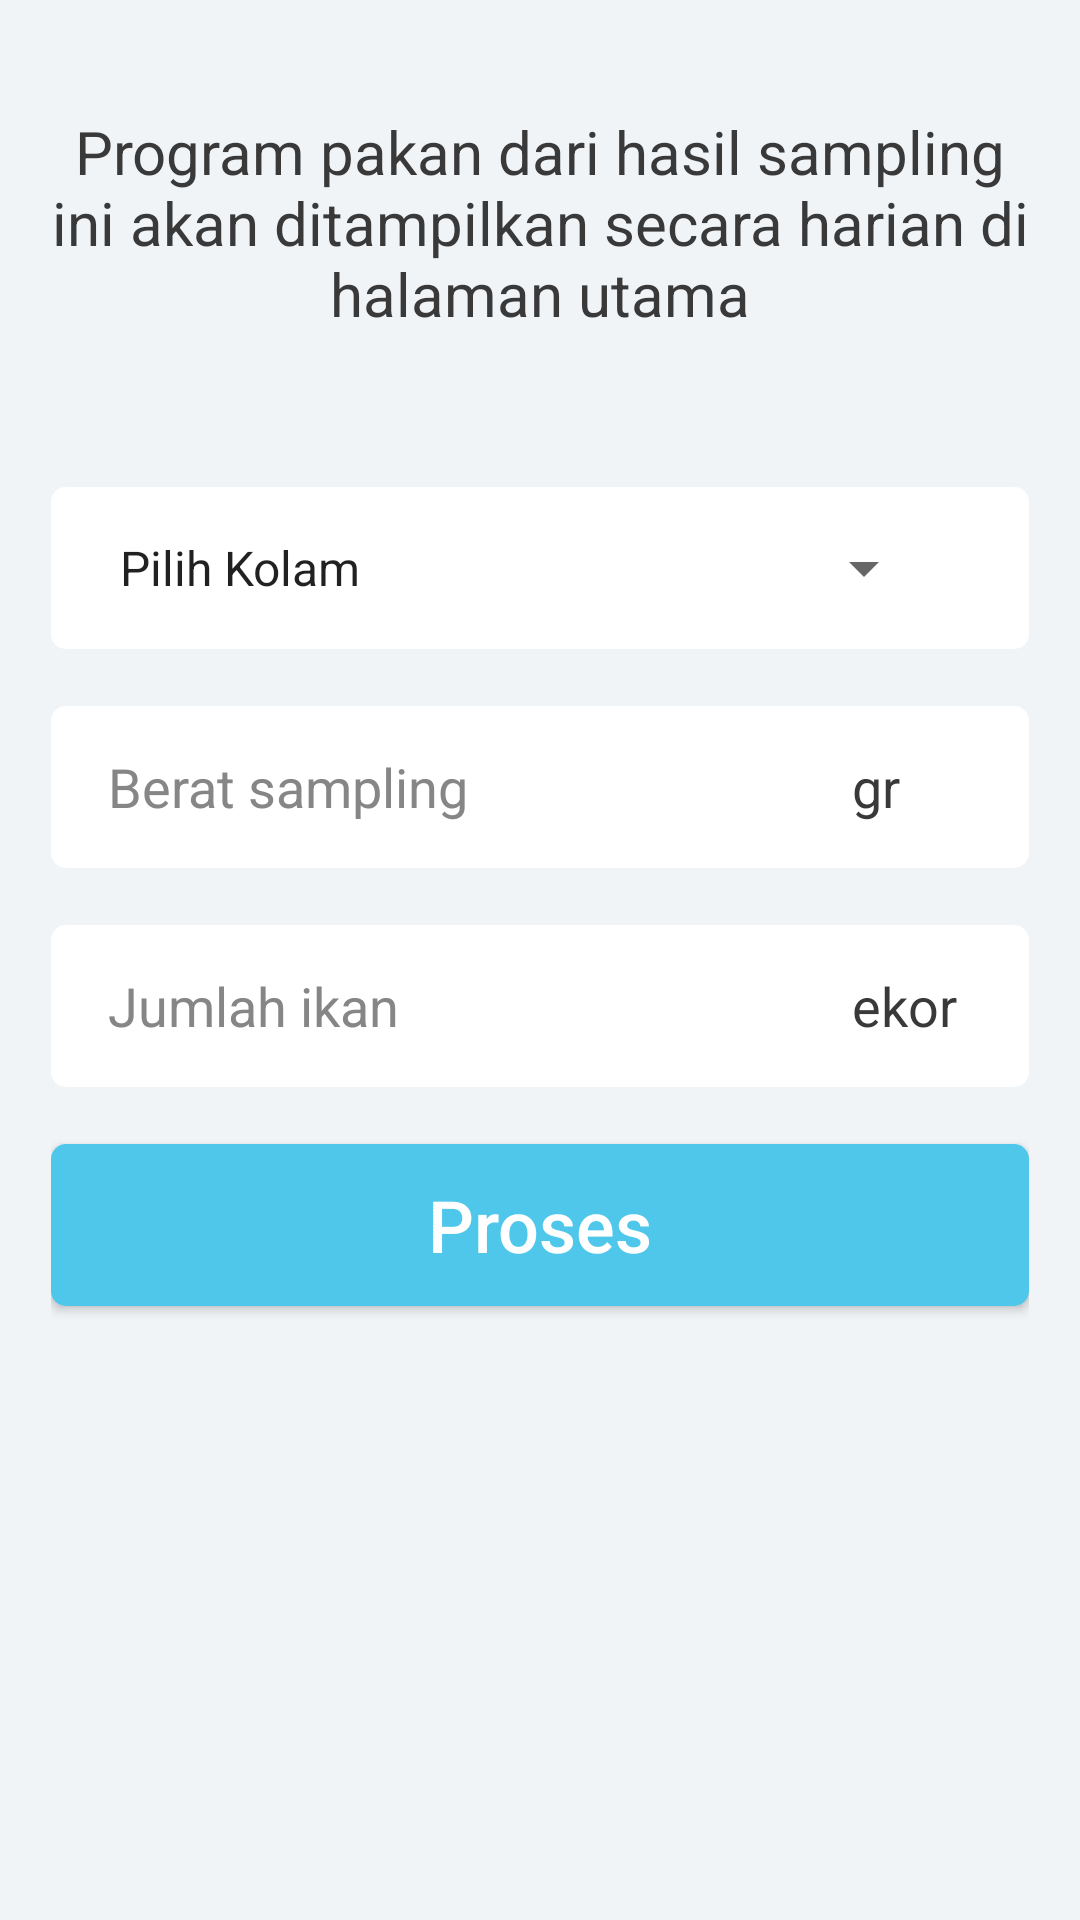

The Android layout XML behind this screen, and the referenced resources:
<!-- AndroidManifest.xml: application theme AppTheme -->
<!-- res/layout/fragment_program_pakan.xml -->
<?xml version="1.0" encoding="utf-8"?>
<LinearLayout xmlns:android="http://schemas.android.com/apk/res/android"
    xmlns:tools="http://schemas.android.com/tools"
    android:layout_width="match_parent"
    android:layout_height="match_parent"
    android:background="@color/colorPrimary"
    android:orientation="vertical"
    android:paddingBottom="@dimen/activity_vertical_margin"
    android:paddingLeft="@dimen/activity_horizontal_margin"
    android:paddingRight="@dimen/activity_horizontal_margin"
    android:paddingTop="@dimen/activity_vertical_margin">

    <TextView
        android:id="@+id/tv_label"
        android:layout_width="wrap_content"
        android:layout_height="wrap_content"
        android:layout_marginTop="20dp"
        android:gravity="center"
        android:text="@string/sampling_ikan_label"
        android:textColor="@color/textColorDark"
        android:textSize="@dimen/text_medium" />

    <LinearLayout
        android:id="@+id/rect_berat_ikan"
        android:layout_width="match_parent"
        android:layout_height="54dp"
        android:layout_marginTop="51dp"
        android:background="@drawable/rounded_rectangle_white"
        android:paddingLeft="15dp"
        android:paddingRight="19dp">

        <Spinner
            android:id="@+id/spn_pilih_kolam"
            android:layout_width="match_parent"
            android:layout_height="wrap_content"
            android:layout_marginRight="12dp"
            android:layout_gravity="center_vertical"
            android:entries="@array/item_spinner">

        </Spinner>

    </LinearLayout>

    <LinearLayout
        android:id="@+id/et_berat_sampling"
        android:layout_width="match_parent"
        android:layout_height="54dp"
        android:layout_marginTop="19dp"
        android:background="@drawable/rounded_rectangle_white"
        android:paddingLeft="19dp"
        android:paddingRight="19dp">

        <EditText
            android:id="@+id/et_programpakan_input_beratSampling"
            android:layout_width="match_parent"
            android:layout_height="wrap_content"
            android:layout_gravity="center_vertical"
            android:layout_weight="1"
            android:background="@color/colorTransparent"
            android:hint="@string/sampling_ikan_hint_berat"
            android:inputType="numberDecimal"
            android:textColor="@color/textColorDark"
            android:textColorHint="@color/textColorHint"
            android:textSize="@dimen/text_small" />

        <TextView
            android:id="@+id/tv_satuan_berat"
            android:layout_width="40dp"
            android:layout_height="wrap_content"
            android:layout_gravity="center_vertical"
            android:layout_weight="0"
            android:text="@string/sampling_ikan_satuan_berat"
            android:textColor="@color/textColorDark"
            android:textColorHint="@color/textColorHint"
            android:textSize="@dimen/text_small" />
    </LinearLayout>

    <LinearLayout
        android:id="@+id/rect_jumlah_ikan"
        android:layout_width="match_parent"
        android:layout_height="54dp"
        android:layout_marginTop="19dp"
        android:background="@drawable/rounded_rectangle_white"
        android:paddingLeft="19dp"
        android:paddingRight="19dp">

        <EditText
            android:id="@+id/et_programpakan_input_jumlahIkan"
            android:layout_width="match_parent"
            android:layout_height="wrap_content"
            android:layout_gravity="center_vertical"
            android:layout_weight="1"
            android:background="@color/colorTransparent"
            android:hint="@string/sampling_ikan_hint_jumlah"
            android:inputType="number"
            android:textColor="@color/textColorDark"
            android:textColorHint="@color/textColorHint"
            android:textSize="@dimen/text_small" />

        <TextView
            android:id="@+id/tv_satuan_jumlah"
            android:layout_width="40dp"
            android:layout_height="wrap_content"
            android:layout_gravity="center_vertical"
            android:layout_weight="0"
            android:text="@string/sampling_ikan_satuan_jumlah"
            android:textColor="@color/textColorDark"
            android:textColorHint="@color/textColorHint"
            android:textSize="@dimen/text_small" />
    </LinearLayout>

    <Button
        android:id="@+id/btn_programpakan_proses"
        android:layout_width="match_parent"
        android:layout_height="54dp"
        android:layout_marginTop="19dp"
        android:background="@drawable/rounded_rectangle_darkskyblue"
        android:text="@string/sampling_ikan_button_proses"
        android:textAllCaps="false"
        android:textColor="@color/textColorWhite"
        android:textSize="@dimen/text_large" />
</LinearLayout>
<!-- resources referenced by this layout -->
<resources>
  <string-array name="item_spinner">
          <item>Pilih Kolam</item>
          <item>GR 01</item>
          <item>GR 02</item>
          <item>GR 03</item>
          <item>GR 04</item>
          <item>GR 05</item>
          <item>GR 06</item>
      </string-array>
  <color name="colorPrimary">#f0f4f7</color>
  <color name="colorTransparent">#00FFFFFF</color>
  <color name="textColorDark">#39393A</color>
  <color name="textColorHint">#868686</color>
  <color name="textColorWhite">#FFFFFF</color>
  <dimen name="activity_horizontal_margin">17dp</dimen>
  <dimen name="activity_vertical_margin">17dp</dimen>
  <dimen name="text_large">24sp</dimen>
  <dimen name="text_medium">20sp</dimen>
  <dimen name="text_small">18sp</dimen>
  <!-- drawable rounded_rectangle_darkskyblue (drawable) -->
  <?xml version="1.0" encoding="utf-8"?>
  <shape android:shape="rectangle"
      xmlns:android="http://schemas.android.com/apk/res/android">
      <corners android:radius="5dp"/>
      <solid android:color="@color/colorDarkSkyBlue"/>
  </shape>
  <!-- drawable rounded_rectangle_white (drawable) -->
  <?xml version="1.0" encoding="utf-8"?>
  <shape android:shape="rectangle"
      xmlns:android="http://schemas.android.com/apk/res/android">
  <corners android:radius="5dp"/>
      <solid android:color="@color/colorWhite" />
  </shape>
  <string name="sampling_ikan_button_proses">Proses</string>
  <string name="sampling_ikan_hint_berat">Berat sampling</string>
  <string name="sampling_ikan_hint_jumlah">Jumlah ikan</string>
  <string name="sampling_ikan_label">Program pakan dari hasil sampling ini akan ditampilkan secara harian di halaman utama</string>
  <string name="sampling_ikan_satuan_berat">gr</string>
  <string name="sampling_ikan_satuan_jumlah">ekor</string>
  <style name="AppTheme" parent="Theme.AppCompat.Light.NoActionBar">
          
          <item name="colorPrimary">@color/colorPrimary</item>
          <item name="colorPrimaryDark">@color/colorPrimaryDark</item>
          <item name="colorAccent">@color/colorAccent</item>
          <item name="drawerArrowStyle">@style/DrawerArrowStyle</item>
          <item name="android:listDivider">@color/colorCloudyBlue</item>
      </style>
  <color name="colorDarkSkyBlue">#4fC7EB</color>
  <color name="colorWhite">#FFFFFF</color>
  <color name="colorPrimaryDark">#4fC7EB</color>
  <color name="colorAccent">#FF4081</color>
  <style name="DrawerArrowStyle" parent="Widget.AppCompat.DrawerArrowToggle">
          <item name="spinBars">false</item>
          <item name="color">@color/textColorSoftDark</item>
      </style>
  <color name="colorCloudyBlue">#d3dfe5</color>
  <color name="textColorSoftDark">#39393A</color>
</resources>
